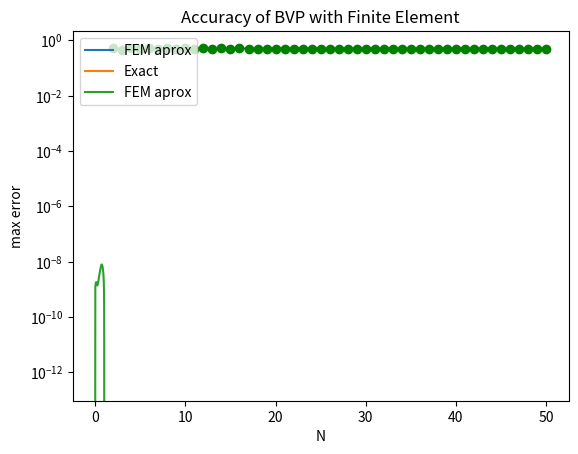

Here is the Python script that generated this plot:
import numpy as np
import math
import matplotlib.pyplot as plt
from scipy.integrate import quad
from scipy.sparse import csc_matrix
import scipy.sparse as sp
import numpy.linalg as la1

def driver():

# this code considers the following boundary value
# problem 
# - d/dx( k(x) du/dx) +q(x)u(x) = f(x) for x in (a,b)
# u(a) = u(b) = 0

# exact solution
     u = lambda x: x**2-x

     a = 0
     b = 1 
     
# N = number of nodes +1;
     N = 10**5
# space between nodes
     h = (b-a)/N
     
     xh = np.linspace(a,b,N+1)

     A = make_Matrix(xh,h,N)
     rhs = make_rhs(xh,h,N);
     
# solve for the approximate solution 
# at the interior nodes
     sol = sp.linalg.spsolve(A,rhs)

# create the vector with the approximations at the 
# nodes     
     uapp = np.zeros(N+1)
     
     for j in range(1,N):
         uapp[j] = sol[j-1]
         
     uex = u(xh)
     
     abserr = np.linalg.norm(uapp-uex)
     print(abserr)
     
     plt.plot(xh,uapp,label = 'FEM aprox')
     plt.plot(xh,uex,label = 'Exact')
     plt.xlabel('x')
     plt.legend(loc = 'upper left')
     plt.show()

     err = np.zeros(N+1)
     for j in range(0,N+1):
          err[j] = abs(uapp[j]-uex[j])
          
          
     plt.plot(xh,err,label = 'FEM aprox')
     plt.xlabel('x')
     plt.xlabel('absolute error')
     plt.legend(loc = 'upper left')
     plt.show()

     N = np.arange(2, 51)
     err_norms = np.zeros(49)

     for i in range(len(N)):
         print(N[i])
         h = (b-a)/N[i]
         print(h)
         xh = np.linspace(a, b, N[i]+1)
         A = make_Matrix(xh,h,N[i])
         rhs = make_rhs(xh,h,N[i])
         sol = sp.linalg.spsolve(A,rhs)

         uapp = np.zeros(N[i]+1)
         
         for j in range(1,N[i]):
             uapp[j] = -sol[j-1]

         uex = u(xh)
         err_norms[i] = la1.norm(uapp - uex, np.inf)

     plt.semilogy(N, err_norms, '-go')
     plt.xlabel("N")
     plt.ylabel("max error")
     plt.title("Accuracy of BVP with Finite Element")
     plt.show()

     return
def eval_k(x):
     k = x
     return k
      
def eval_q(x):
      q = 4
      return q        

def eval_f(x):
     f = 4*x**2 -8*x+1
     return f

      
def eval_stiffD(x,xj):
       # evaluates integrand for diagonal of 
       # stiffness matrix
     val = eval_q(x)*(x-xj)**2
     return val        

def eval_stiffO(x,xj,xk):
      # evaluates integrand of off-diag of 
      # stiffness matrix
     val = eval_q(x)*(x-xj)*(xk-x)
     return val        


def eval_rhsInt1(x,xk):
     # evaluate the integrand for the rhs 
     # left side of hat
     val = eval_f(x)*(x-xk)
     return val
     
def eval_rhsInt2(x,xk):
     # evaluate the integrand for the rhs 
     # right side of hat
     val = eval_f(x)*(xk-x)
     return val
          
     
def make_Matrix(x,h,N):

     # make the entries of the mass matrix
     d_main = np.zeros(N-1)
     d_sub = np.zeros(N-2)
     d_sup = np.zeros(N-2)
     
     # make the diagonal entries
     for j in range(0,N-1):
         a = x[j]
         b = x[j+1]
         c = x[j+2]
         tmp1 = quad(eval_k,a,b)
         tmp2 = quad(eval_k,b,c)
         tmp = tmp1[0] + tmp2[0]
         d_main[j] = (1/h**2)*tmp
     
     for j in range(0,N-2):
        b = x[j+1]
        c = x[j+2]     
        tmp1 = quad(eval_k,b,c)
        tmp2 = quad(eval_k,b,c) 
        d_sub[j] = -(1/h**2)*tmp1[0]
        d_sup[j] = -(1/h**2)*tmp2[0]
        
# make entries for the stiffness matrix 
     for j in range(0,N-1):
         a = x[j]
         b = x[j+1]
         c = x[j+2]
         tmp1 = quad(eval_stiffD,a,b,args = (a,))
         tmp2 = quad(eval_stiffD,b,c,args = (c,))
         tmp = tmp1[0] + tmp2[0]
         d_main[j] = d_main[j]+(1/h**2)*tmp

     for j in range(0,N-2):
        a = x[j]
        b = x[j+1]
        c = x[j+2]     
        tmp1 = quad(eval_stiffO,a,b, args = (a,b,))
        tmp2 = quad(eval_stiffO,b,c, args = (b,c,) ) 
        d_sub[j] = d_sub[j]+(1/h**2)*tmp1[0]
        d_sup[j] = d_sup[j]+(1/h**2)*tmp2[0]

# list of all the data
     data = [d_sub, d_main, d_sup]   
 # which diagonal each vector goes into
     diags = [-1,0,1]   
 # create the matrix                
     A = sp.diags(data,diags,format='csc') 
     
     return(A)

def make_rhs(x,h,N):

     rhs = np.zeros(N-1)
     
     for j in range(0,N-1):
        a = x[j]
        b = x[j+1]
        c = x[j+2]     
        tmp1 = quad(eval_rhsInt1,a,b,args = (a,))
        tmp2 = quad(eval_rhsInt2,b,c,args = (c,))
        rhs[j] = (1/h)*tmp1[0] + (1/h)*tmp2[0]
     
     return(rhs)
     
driver()     